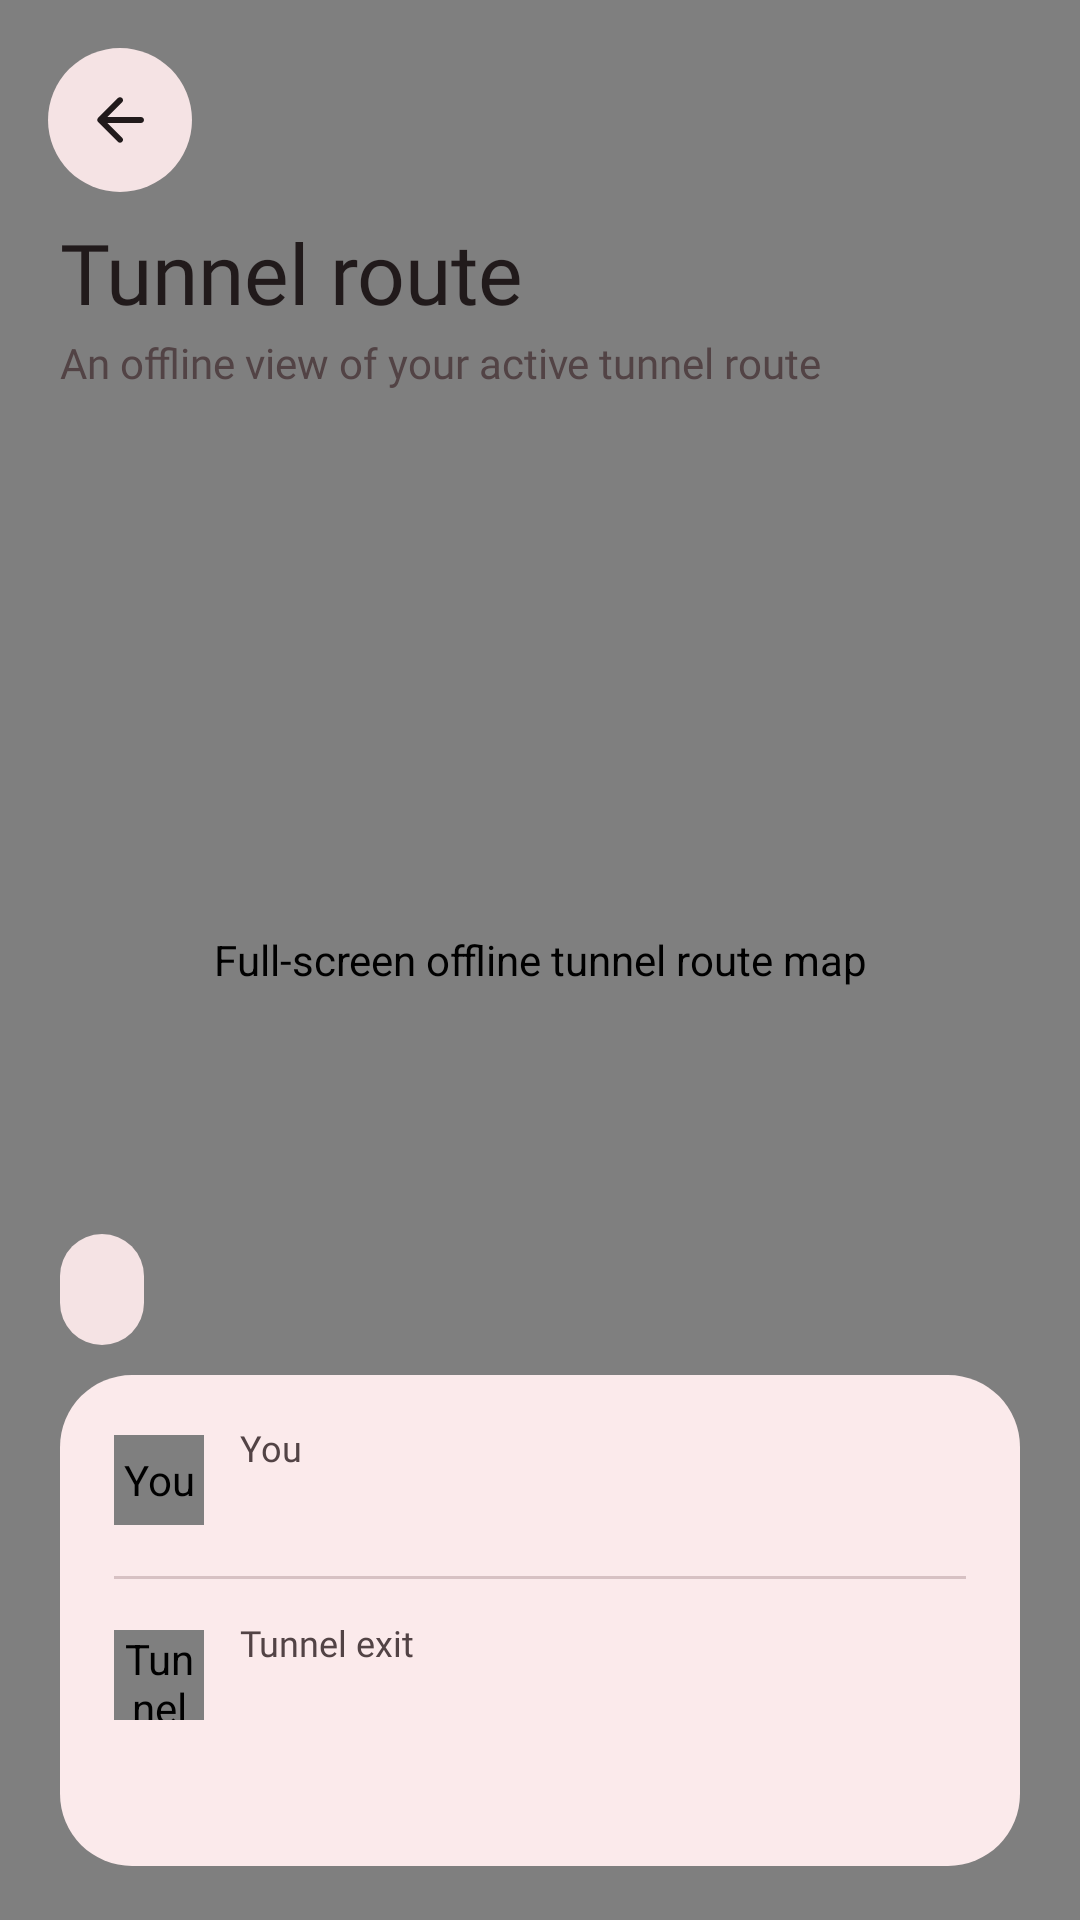

Reconstruct the res/layout file that produces this screen, plus the resources it refers to.
<!-- AndroidManifest.xml: application theme AppTheme -->
<!-- res/layout/activity_route_map.xml -->
<?xml version="1.0" encoding="utf-8"?>
<FrameLayout xmlns:android="http://schemas.android.com/apk/res/android"
    xmlns:app="http://schemas.android.com/apk/res-auto"
    android:id="@+id/routeMapRoot"
    android:layout_width="match_parent"
    android:layout_height="match_parent"
    android:background="@color/map_surface">

    
    <com.gozar.WorldRouteView
        android:id="@+id/fullWorldRoute"
        android:layout_width="match_parent"
        android:layout_height="match_parent"
        android:contentDescription="@string/live_map_content" />

    <ImageView
        android:id="@+id/btnMapBack"
        android:layout_width="48dp"
        android:layout_height="48dp"
        android:layout_gravity="top|start"
        android:layout_marginStart="16dp"
        android:layout_marginTop="16dp"
        android:background="@drawable/bg_map_button"
        android:contentDescription="@string/back"
        android:padding="12dp"
        android:src="@drawable/ic_back"
        app:tint="?attr/colorOnSurface" />

    <LinearLayout
        android:id="@+id/mapHeader"
        android:layout_width="match_parent"
        android:layout_height="wrap_content"
        android:layout_gravity="top|start"
        android:layout_marginStart="20dp"
        android:layout_marginTop="72dp"
        android:layout_marginEnd="20dp"
        android:orientation="vertical">

        <TextView
            android:layout_width="wrap_content"
            android:layout_height="wrap_content"
            android:text="@string/route_map"
            android:textAppearance="@style/TextAppearance.Gozar.HeadlineMedium"
            android:textColor="?attr/colorOnSurface" />

        <TextView
            android:layout_width="match_parent"
            android:layout_height="wrap_content"
            android:layout_marginTop="2dp"
            android:maxLines="2"
            android:text="@string/map_subtitle"
            android:textAppearance="@style/TextAppearance.Gozar.BodyMedium"
            android:textColor="?attr/colorOnSurfaceVariant" />
    </LinearLayout>

    <LinearLayout
        android:id="@+id/mapInformation"
        android:layout_width="match_parent"
        android:layout_height="wrap_content"
        android:layout_gravity="bottom"
        android:layout_marginStart="20dp"
        android:layout_marginEnd="20dp"
        android:layout_marginBottom="18dp"
        android:orientation="vertical">

        <TextView
            android:id="@+id/tvMapRouteBadge"
            android:layout_width="wrap_content"
            android:layout_height="wrap_content"
            android:layout_marginBottom="10dp"
            android:background="@drawable/map_route_badge"
            android:maxLines="1"
            android:paddingStart="14dp"
            android:paddingTop="9dp"
            android:paddingEnd="14dp"
            android:paddingBottom="9dp"
            android:textAppearance="@style/TextAppearance.Gozar.LabelLarge"
            android:textColor="?attr/colorOnSurface" />

        <LinearLayout
            android:layout_width="match_parent"
            android:layout_height="wrap_content"
            android:background="@drawable/map_info_card"
            android:orientation="vertical"
            android:paddingStart="18dp"
            android:paddingTop="16dp"
            android:paddingEnd="18dp"
            android:paddingBottom="16dp">

            <LinearLayout
                android:layout_width="match_parent"
                android:layout_height="wrap_content"
                android:gravity="center_vertical"
                android:orientation="horizontal">

                <com.gozar.CountryFlagView
                    android:id="@+id/ivMapOriginFlag"
                    android:layout_width="30dp"
                    android:layout_height="30dp"
                    android:contentDescription="@string/map_you" />

                <LinearLayout
                    android:layout_width="0dp"
                    android:layout_height="wrap_content"
                    android:layout_marginStart="12dp"
                    android:layout_weight="1"
                    android:orientation="vertical">

                    <TextView
                        android:layout_width="wrap_content"
                        android:layout_height="wrap_content"
                        android:text="@string/map_you"
                        android:textAppearance="@style/TextAppearance.Gozar.LabelMedium"
                        android:textColor="?attr/colorOnSurfaceVariant" />

                    <TextView
                        android:id="@+id/tvMapOrigin"
                        android:layout_width="match_parent"
                        android:layout_height="wrap_content"
                        android:ellipsize="end"
                        android:maxLines="1"
                        android:textAppearance="@style/TextAppearance.Gozar.TitleMedium"
                        android:textColor="?attr/colorOnSurface" />
                </LinearLayout>
            </LinearLayout>

            <View
                android:layout_width="match_parent"
                android:layout_height="1dp"
                android:layout_marginTop="13dp"
                android:layout_marginBottom="13dp"
                android:background="?attr/colorOutlineVariant" />

            <LinearLayout
                android:layout_width="match_parent"
                android:layout_height="wrap_content"
                android:gravity="center_vertical"
                android:orientation="horizontal">

                <com.gozar.CountryFlagView
                    android:id="@+id/ivMapExitFlag"
                    android:layout_width="30dp"
                    android:layout_height="30dp"
                    android:contentDescription="@string/map_exit" />

                <LinearLayout
                    android:layout_width="0dp"
                    android:layout_height="wrap_content"
                    android:layout_marginStart="12dp"
                    android:layout_weight="1"
                    android:orientation="vertical">

                    <TextView
                        android:layout_width="wrap_content"
                        android:layout_height="wrap_content"
                        android:text="@string/map_exit"
                        android:textAppearance="@style/TextAppearance.Gozar.LabelMedium"
                        android:textColor="?attr/colorOnSurfaceVariant" />

                    <TextView
                        android:id="@+id/tvMapExit"
                        android:layout_width="match_parent"
                        android:layout_height="wrap_content"
                        android:ellipsize="end"
                        android:maxLines="1"
                        android:textAppearance="@style/TextAppearance.Gozar.TitleMedium"
                        android:textColor="?attr/colorOnSurface" />
                </LinearLayout>
            </LinearLayout>

            <TextView
                android:id="@+id/tvMapSession"
                android:layout_width="match_parent"
                android:layout_height="wrap_content"
                android:layout_marginTop="14dp"
                android:ellipsize="end"
                android:maxLines="1"
                android:textAppearance="@style/TextAppearance.Gozar.LabelSmall"
                android:textColor="?attr/colorOnSurfaceVariant" />
        </LinearLayout>
    </LinearLayout>
</FrameLayout>
<!-- resources referenced by this layout -->
<resources>
  <color name="map_surface">#FBF8FF</color>
  <string name="back">Back</string>
  <string name="live_map_content">Full-screen offline tunnel route map</string>
  <string name="map_exit">Tunnel exit</string>
  <string name="map_subtitle">An offline view of your active tunnel route</string>
  <string name="map_you">You</string>
  <string name="route_map">Tunnel route</string>
  <color name="m3_surface_container_highest">#EFDDDE</color>
  <color name="m3_surface_container_high">#F5E3E4</color>
  <color name="m3_surface_container">#FBEAEB</color>
  <color name="m3_primary">#C1002B</color>
  <color name="m3_on_primary">#FFFFFF</color>
  <color name="m3_primary_container">#FFDADF</color>
  <color name="m3_on_primary_container">#3F0013</color>
  <color name="m3_inverse_primary">#FFB2BE</color>
  <color name="m3_secondary">#8A4A50</color>
  <color name="m3_on_secondary">#FFFFFF</color>
  <color name="m3_secondary_container">#FFDADF</color>
  <color name="m3_on_secondary_container">#3A0713</color>
  <color name="m3_tertiary">#8A5000</color>
  <color name="m3_on_tertiary">#FFFFFF</color>
  <color name="m3_tertiary_container">#FFDDB8</color>
  <color name="m3_on_tertiary_container">#2C1600</color>
  <color name="m3_error">#B3261E</color>
  <color name="m3_on_error">#FFFFFF</color>
  <color name="m3_error_container">#FF574B</color>
  <color name="m3_on_error_container">#3A0906</color>
  <color name="m3_surface">#FFF8F6</color>
  <color name="m3_on_surface">#211A1B</color>
  <color name="m3_surface_variant">#F4DDDF</color>
  <color name="m3_on_surface_variant">#524345</color>
  <color name="m3_surface_container_lowest">#FFFFFF</color>
  <color name="m3_surface_container_low">#FFF0F1</color>
  <color name="m3_surface_bright">#FFF8F6</color>
  <color name="m3_surface_dim">#E8D6D7</color>
  <color name="m3_inverse_surface">#392E2F</color>
  <color name="m3_inverse_on_surface">#FFEDEE</color>
  <color name="m3_outline">#857375</color>
  <color name="m3_outline_variant">#D7C1C3</color>
  <color name="m3_ripple">#1FC1002B</color>
  <style name="ShapeAppearance.Gozar.ExtraSmall" parent="">
          <item name="cornerFamily">rounded</item>
          <item name="cornerSize">8dp</item>
      </style>
  <style name="ShapeAppearance.Gozar.Small" parent="">
          <item name="cornerFamily">rounded</item>
          <item name="cornerSize">12dp</item>
      </style>
  <style name="ShapeAppearance.Gozar.Medium" parent="">
          <item name="cornerFamily">rounded</item>
          <item name="cornerSize">16dp</item>
      </style>
  <style name="ShapeAppearance.Gozar.Large" parent="">
          <item name="cornerFamily">rounded</item>
          <item name="cornerSize">24dp</item>
      </style>
  <style name="ShapeAppearance.Gozar.ExtraLarge" parent="">
          <item name="cornerFamily">rounded</item>
          <item name="cornerSize">32dp</item>
      </style>
  <style name="ThemeOverlay.Gozar.BottomSheet" parent="ThemeOverlay.Material3.BottomSheetDialog">
          <item name="bottomSheetStyle">@style/Widget.Gozar.BottomSheet</item>
      </style>
  <style name="Gozar.Dialog.Title" parent="MaterialAlertDialog.Material3.Title.Text">
          <item name="android:textAppearance">@style/TextAppearance.Gozar.HeadlineSmall</item>
          <item name="android:textColor">?attr/colorOnSurface</item>
      </style>
  <style name="Gozar.Dialog.Body" parent="MaterialAlertDialog.Material3.Body.Text">
          <item name="android:textAppearance">@style/TextAppearance.Gozar.BodyMedium</item>
          <item name="android:textColor">?attr/colorOnSurfaceVariant</item>
      </style>
  <style name="Gozar.Dialog.Button" parent="Widget.Material3.Button.TextButton.Dialog">
          <item name="android:textAppearance">@style/TextAppearance.Gozar.TitleSmall</item>
          <item name="android:textColor">?attr/colorPrimary</item>
      </style>
</resources>
